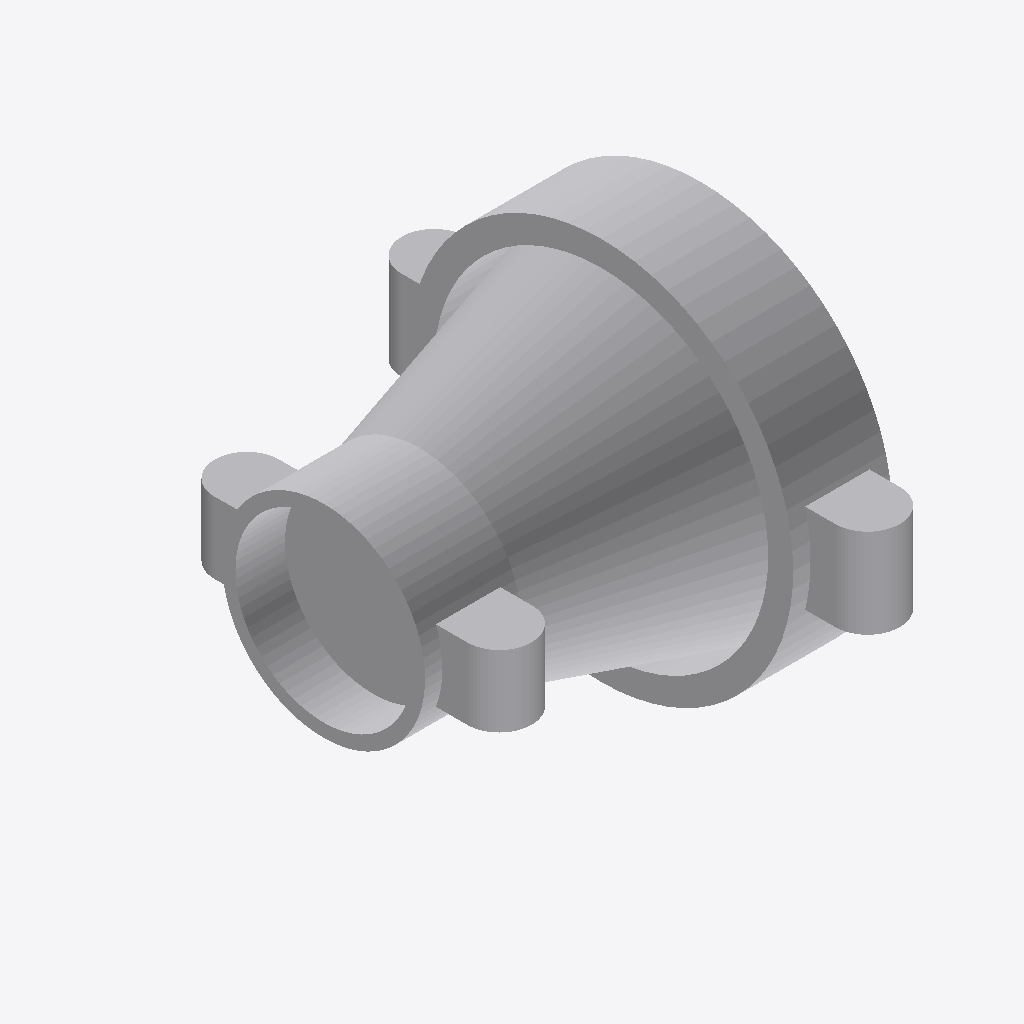
Isometric view of an IFC building model (IFC-SPF (STEP), schema IFC4, length unit millimetre), seen from the south-west, elements coloured by IFC class: 1 other element (light grey).
Extent 0.190 m × 0.251 m × 0.194 m (x, y, z). Elements (1): 1 IfcPipeFitting.

HEADER;
FILE_DESCRIPTION(('GeoIFCNet file'),'');
FILE_NAME('','1995-11-18T09:00:00',('YaMiSo'),('XUT_BIM606'),'ifcopenshell 0.7.0','','None');
FILE_SCHEMA(('IFC4'));
ENDSEC;
DATA;
#1=IFCPROJECT('0R2BJRuq97T9xngdVEwPQM',$,'My Project',$,$,$,$,(#69),#45);
#98=IFCSITE('3uR1uWjfv5gOJcQbMOtMP1',#97,'My Site',$,$,$,$,$,$,$,$,$,$,$);
#96=IFCPIPEFITTING('05DRggxk56uQbXhXDf98jE',#51,$,$,$,#107,#95,$,$);
ENDSEC;
